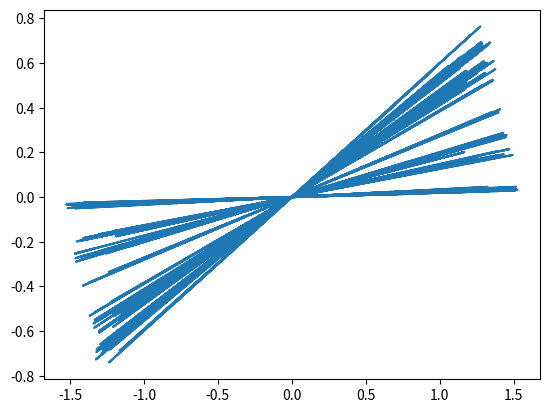

Generate this figure with matplotlib:
# -*- coding: utf-8 -*-
"""
Created on Wed Feb 23 09:22:55 2022

[redacted]
"""

import numpy as np
import matplotlib.pyplot as plt
from scipy.integrate import odeint
  
ci = [0.01, 0., 0., 0.0156613949, 0.00237, 0.]
 
def func(c, t):
    a, A, b, B, d, D = c
    #a, b, d, A, B, D = c # Correct order of arguments?
    p2 = np.pi ** 2
    n = np.linalg.norm([a, b, d])
    q = (n - 3 / 4) / n
    res = [A, -4 * p2 * q * a, B, -4 * p2 * q * b, D, -4 * p2 * q * d - p2]
    return res
     
  
def solver(t, pinit):
    return odeint(func, pinit, t)
  
  
time = np.arange(0, 500.0, 0.01)
solution = solver(time, ci)
plt.plot(solution[:,0], solution[:,2])
plt.show()